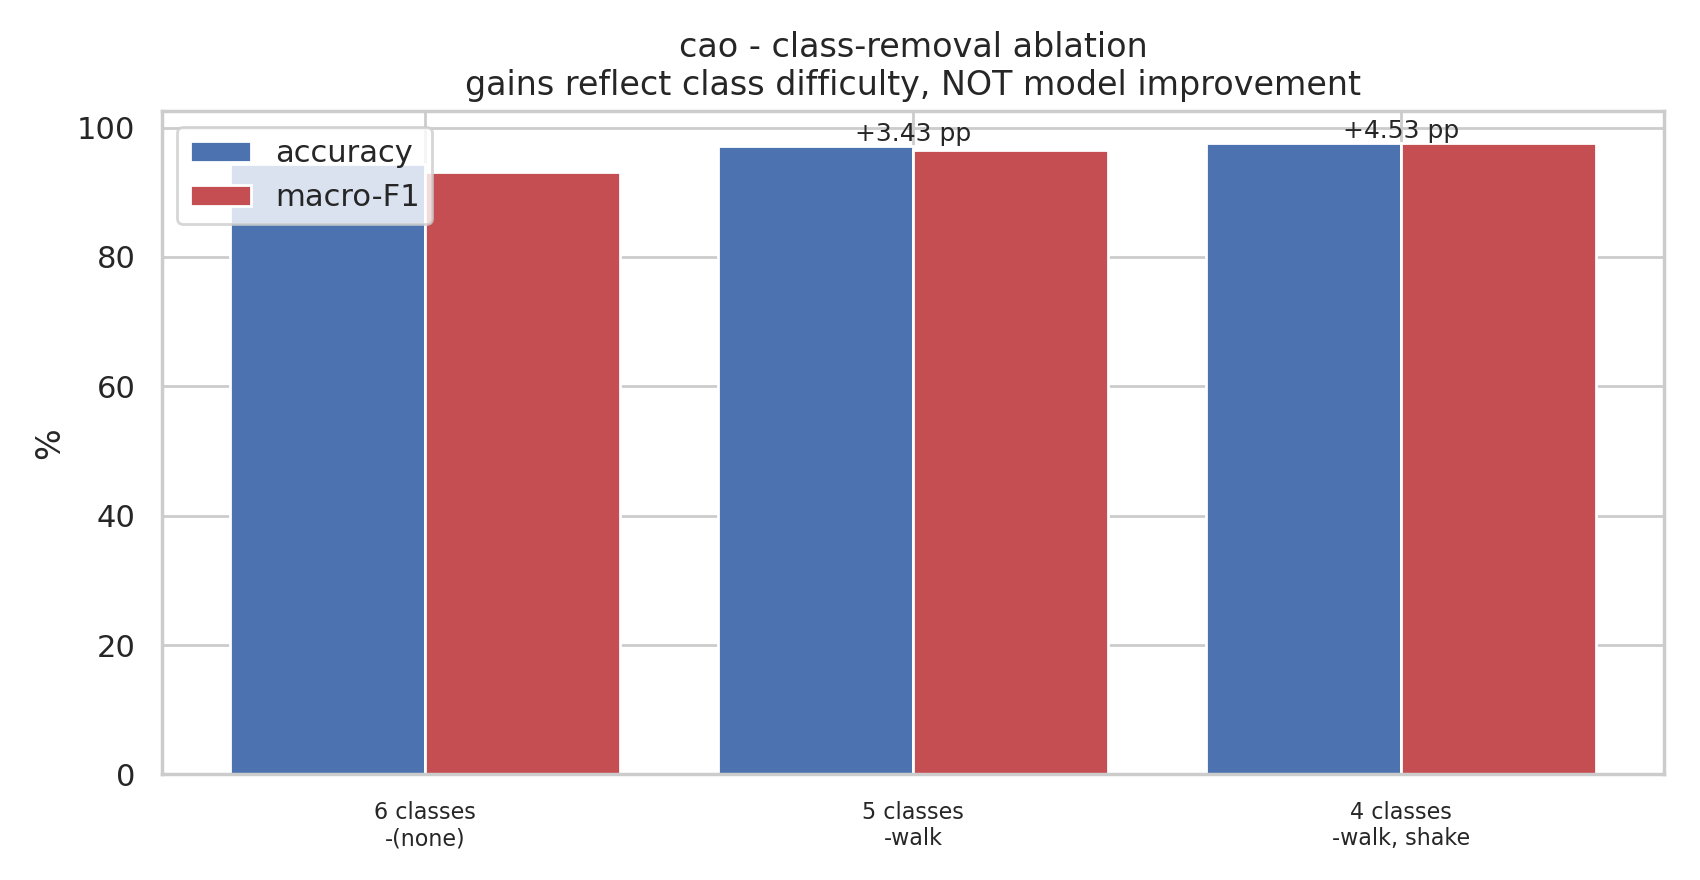

Data behind this chart, as committed beside it:
n_classes, dropped, n_samples, accuracy, balanced_accuracy, f1_macro, f1_gain_pp
6, (none), 15418, 94.4, 93.36, 93.08, 0.0
5, walk, 12968, 97.14, 96.73, 96.51, 3.43
4, walk, shake, 10240, 97.56, 97.84, 97.62, 4.53
